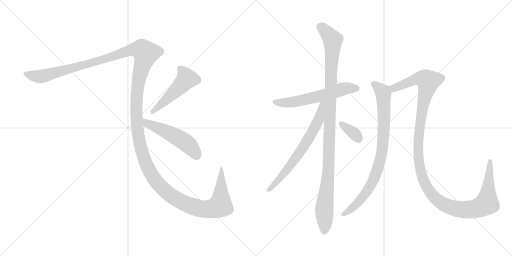
t = 0.00 s
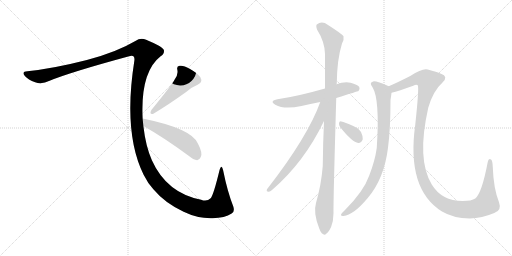
t = 1.75 s
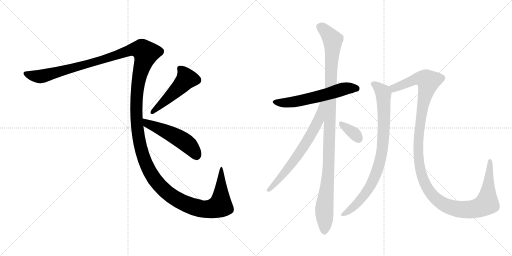
t = 3.50 s
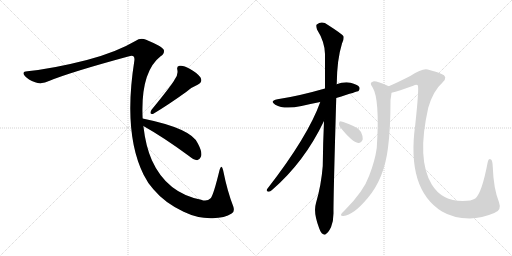
t = 5.25 s
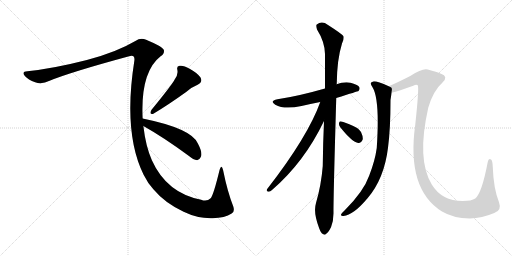
t = 7.00 s
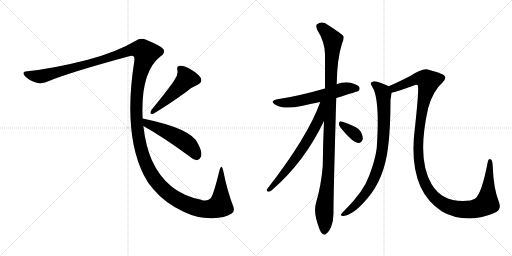
t = 8.75 s

The animated SVG that drew these frames (rendered in a browser with its animation timeline set to each time). Animation: 9 CSS @keyframes rules; one cycle of 8.75 s.

<svg version="1.1" viewBox="0 0 2048 1024" xmlns="http://www.w3.org/2000/svg">
  <g stroke="lightgray" stroke-dasharray="1,1" stroke-width="1" transform="scale(4, 4)">
    <line x1="0" y1="0" x2="256" y2="256"></line>
    <line x1="256" y1="0" x2="0" y2="256"></line>
    <line x1="128" y1="0" x2="128" y2="256"></line>
    <line x1="0" y1="128" x2="256" y2="128"></line>
    <line x1="256" y1="0" x2="512" y2="256"></line>
    <line x1="512" y1="0" x2="256" y2="256"></line>
    <line x1="384" y1="0" x2="384" y2="256"></line>
    <line x1="256" y1="128" x2="512" y2="128"></line>
  </g>
<g transform="scale(1, -1) translate(0, -850)">
   <style type="text/css">
    @keyframes keyframes0 {
      from {
       stroke: black;
       stroke-dashoffset: 1710;
       stroke-width: 128;
       }
       85% {
       animation-timing-function: step-end;
       stroke: black;
       stroke-dashoffset: 0;
       stroke-width: 128;
       }
       to {
       stroke: black;
       stroke-width: 1024;
       }
       }
       #make-me-a-hanzi-animation-0 {
         animation: keyframes0 1.641602s both;
         animation-delay: 0.000000s;
         animation-timing-function: linear;
       }
    @keyframes keyframes1 {
      from {
       stroke: black;
       stroke-dashoffset: 498;
       stroke-width: 128;
       }
       62% {
       animation-timing-function: step-end;
       stroke: black;
       stroke-dashoffset: 0;
       stroke-width: 128;
       }
       to {
       stroke: black;
       stroke-width: 1024;
       }
       }
       #make-me-a-hanzi-animation-1 {
         animation: keyframes1 0.655273s both;
         animation-delay: 1.641602s;
         animation-timing-function: linear;
       }
    @keyframes keyframes2 {
      from {
       stroke: black;
       stroke-dashoffset: 516;
       stroke-width: 128;
       }
       63% {
       animation-timing-function: step-end;
       stroke: black;
       stroke-dashoffset: 0;
       stroke-width: 128;
       }
       to {
       stroke: black;
       stroke-width: 1024;
       }
       }
       #make-me-a-hanzi-animation-2 {
         animation: keyframes2 0.669922s both;
         animation-delay: 2.296875s;
         animation-timing-function: linear;
       }
    @keyframes keyframes3 {
      from {
       stroke: black;
       stroke-dashoffset: 592;
       stroke-width: 128;
       }
       66% {
       animation-timing-function: step-end;
       stroke: black;
       stroke-dashoffset: 0;
       stroke-width: 128;
       }
       to {
       stroke: black;
       stroke-width: 1024;
       }
       }
       #make-me-a-hanzi-animation-3 {
         animation: keyframes3 0.731771s both;
         animation-delay: 2.966797s;
         animation-timing-function: linear;
       }
    @keyframes keyframes4 {
      from {
       stroke: black;
       stroke-dashoffset: 1095;
       stroke-width: 128;
       }
       78% {
       animation-timing-function: step-end;
       stroke: black;
       stroke-dashoffset: 0;
       stroke-width: 128;
       }
       to {
       stroke: black;
       stroke-width: 1024;
       }
       }
       #make-me-a-hanzi-animation-4 {
         animation: keyframes4 1.141113s both;
         animation-delay: 3.698568s;
         animation-timing-function: linear;
       }
    @keyframes keyframes5 {
      from {
       stroke: black;
       stroke-dashoffset: 673;
       stroke-width: 128;
       }
       69% {
       animation-timing-function: step-end;
       stroke: black;
       stroke-dashoffset: 0;
       stroke-width: 128;
       }
       to {
       stroke: black;
       stroke-width: 1024;
       }
       }
       #make-me-a-hanzi-animation-5 {
         animation: keyframes5 0.797689s both;
         animation-delay: 4.839681s;
         animation-timing-function: linear;
       }
    @keyframes keyframes6 {
      from {
       stroke: black;
       stroke-dashoffset: 345;
       stroke-width: 128;
       }
       53% {
       animation-timing-function: step-end;
       stroke: black;
       stroke-dashoffset: 0;
       stroke-width: 128;
       }
       to {
       stroke: black;
       stroke-width: 1024;
       }
       }
       #make-me-a-hanzi-animation-6 {
         animation: keyframes6 0.530762s both;
         animation-delay: 5.637370s;
         animation-timing-function: linear;
       }
    @keyframes keyframes7 {
      from {
       stroke: black;
       stroke-dashoffset: 848;
       stroke-width: 128;
       }
       73% {
       animation-timing-function: step-end;
       stroke: black;
       stroke-dashoffset: 0;
       stroke-width: 128;
       }
       to {
       stroke: black;
       stroke-width: 1024;
       }
       }
       #make-me-a-hanzi-animation-7 {
         animation: keyframes7 0.940104s both;
         animation-delay: 6.168132s;
         animation-timing-function: linear;
       }
    @keyframes keyframes8 {
      from {
       stroke: black;
       stroke-dashoffset: 1297;
       stroke-width: 128;
       }
       81% {
       animation-timing-function: step-end;
       stroke: black;
       stroke-dashoffset: 0;
       stroke-width: 128;
       }
       to {
       stroke: black;
       stroke-width: 1024;
       }
       }
       #make-me-a-hanzi-animation-8 {
         animation: keyframes8 1.305501s both;
         animation-delay: 7.108236s;
         animation-timing-function: linear;
       }
</style>
<path d="M 570.5 376.0 Q 561.5 562.0 642.5 625.0 Q 658.5 635.0 655.5 650.0 Q 651.5 663.0 584.5 691.0 Q 562.5 701.0 541.5 686.0 Q 465.5 641.0 347.5 610.0 Q 214.5 576.0 109.5 565.0 Q 84.5 564.0 99.5 546.0 Q 112.5 531.0 140.5 521.0 Q 167.5 511.0 198.5 527.0 Q 280.5 561.0 516.5 625.0 Q 540.5 632.0 537.5 608.0 Q 491.5 319.0 574.5 151.0 Q 590.5 118.0 613.5 93.0 Q 659.5 38.0 734.5 3.0 Q 792.5 -25.0 850.5 -23.0 Q 899.5 -22.0 926.5 -4.0 Q 939.5 2.0 933.5 23.0 Q 909.5 84.0 892.5 169.0 Q 886.5 196.0 878.5 171.0 Q 853.5 68.0 842.5 57.0 Q 827.5 42.0 804.5 51.0 Q 666.5 78.0 607.5 209.0 Q 582.5 266.0 573.5 346.0 L 570.5 376.0 Z" fill="lightgray"></path> 
<path d="M 697.5 530.0 Q 685.5 508.0 605.5 410.0 Q 595.5 391.0 613.5 395.0 Q 673.5 431.0 744.5 482.0 Q 763.5 500.0 790.5 511.0 Q 812.5 521.0 801.5 541.0 Q 786.5 560.0 758.5 575.0 Q 733.5 590.0 718.5 587.0 Q 705.5 586.0 709.5 570.0 Q 713.5 551.0 697.5 530.0 Z" fill="lightgray"></path> 
<path d="M 573.5 346.0 Q 655.5 300.0 754.5 227.0 Q 773.5 211.0 788.5 209.0 Q 797.5 210.0 802.5 221.0 Q 812.5 236.0 791.5 276.0 Q 766.5 336.0 570.5 376.0 C 541.5 382.0 547.5 361.0 573.5 346.0 Z" fill="lightgray"></path> 
<path d="M 1345.0 458.5 Q 1432.0 485.5 1434.0 486.5 Q 1441.0 493.5 1437.0 502.5 Q 1430.0 512.5 1402.0 519.5 Q 1374.0 523.5 1346.0 513.5 L 1300.0 496.5 Q 1192.0 465.5 1110.0 453.5 Q 1076.0 446.5 1101.0 431.5 Q 1137.0 410.5 1206.0 426.5 Q 1240.0 435.5 1281.0 442.5 L 1345.0 458.5 Z" fill="lightgray"></path> 
<path d="M 1296.0 366.5 Q 1292.0 281.5 1291.0 186.5 Q 1285.0 110.5 1264.0 38.5 Q 1252.0 -0.5 1277.0 -63.5 Q 1284.0 -82.5 1292.0 -85.5 Q 1298.0 -92.5 1306.0 -83.5 Q 1313.0 -79.5 1324.0 -58.5 Q 1334.0 -33.5 1334.0 -2.5 Q 1333.0 45.5 1345.0 458.5 L 1346.0 513.5 Q 1346.0 514.5 1347.0 515.5 Q 1348.0 612.5 1368.0 676.5 Q 1377.0 692.5 1374.0 705.5 Q 1367.0 715.5 1312.0 750.5 Q 1288.0 768.5 1267.0 752.5 Q 1263.0 748.5 1268.0 732.5 Q 1299.0 683.5 1300.0 634.5 Q 1300.0 570.5 1300.0 496.5 L 1296.0 366.5 Z" fill="lightgray"></path> 
<path d="M 1281.0 442.5 Q 1232.0 304.5 1068.0 93.5 Q 1064.0 83.5 1074.0 83.5 Q 1080.0 82.5 1088.0 90.5 Q 1217.0 201.5 1296.0 366.5 C 1345.0 467.5 1291.0 470.5 1281.0 442.5 Z" fill="lightgray"></path> 
<path d="M 1361.0 341.5 Q 1409.0 281.5 1433.0 278.5 Q 1445.0 277.5 1451.0 293.5 Q 1452.0 305.5 1444.0 322.5 Q 1434.0 338.5 1413.0 346.5 Q 1379.0 362.5 1365.0 364.5 Q 1356.0 365.5 1356.0 356.5 Q 1355.0 349.5 1361.0 341.5 Z" fill="lightgray"></path> 
<path d="M 1555.0 505.5 Q 1507.0 526.5 1493.0 524.5 Q 1475.0 520.5 1490.0 501.5 Q 1520.0 453.5 1507.0 258.5 Q 1500.0 207.5 1477.0 148.5 Q 1455.0 85.5 1380.0 10.5 Q 1367.0 -1.5 1364.0 -7.5 Q 1363.0 -14.5 1374.0 -13.5 Q 1413.0 -10.5 1471.0 58.5 Q 1537.0 136.5 1552.0 259.5 Q 1562.0 335.5 1562.0 450.5 Q 1565.0 469.5 1566.0 479.5 C 1569.0 499.5 1569.0 499.5 1555.0 505.5 Z" fill="lightgray"></path> 
<path d="M 1977.0 -1.5 Q 2008.0 8.5 1996.0 41.5 Q 1974.0 96.5 1971.0 183.5 Q 1970.0 208.5 1964.0 212.5 Q 1954.0 218.5 1951.0 202.5 Q 1927.0 76.5 1901.0 56.5 Q 1886.0 46.5 1851.0 46.5 Q 1767.0 46.5 1727.0 112.5 Q 1666.0 212.5 1713.0 419.5 Q 1732.0 486.5 1770.0 520.5 Q 1795.0 544.5 1764.0 555.5 Q 1748.0 562.5 1711.0 572.5 Q 1690.0 578.5 1641.0 546.5 Q 1592.0 521.5 1555.0 505.5 C 1528.0 493.5 1537.0 471.5 1566.0 479.5 Q 1594.0 486.5 1653.0 507.5 Q 1665.0 513.5 1671.0 509.5 Q 1677.0 500.5 1661.0 351.5 Q 1625.0 93.5 1768.0 4.5 Q 1813.0 -22.5 1879.0 -23.5 Q 1928.0 -22.5 1977.0 -1.5 Z" fill="lightgray"></path> 
      <clipPath id="make-me-a-hanzi-clip-0">
      <path d="M 570.5 376.0 Q 561.5 562.0 642.5 625.0 Q 658.5 635.0 655.5 650.0 Q 651.5 663.0 584.5 691.0 Q 562.5 701.0 541.5 686.0 Q 465.5 641.0 347.5 610.0 Q 214.5 576.0 109.5 565.0 Q 84.5 564.0 99.5 546.0 Q 112.5 531.0 140.5 521.0 Q 167.5 511.0 198.5 527.0 Q 280.5 561.0 516.5 625.0 Q 540.5 632.0 537.5 608.0 Q 491.5 319.0 574.5 151.0 Q 590.5 118.0 613.5 93.0 Q 659.5 38.0 734.5 3.0 Q 792.5 -25.0 850.5 -23.0 Q 899.5 -22.0 926.5 -4.0 Q 939.5 2.0 933.5 23.0 Q 909.5 84.0 892.5 169.0 Q 886.5 196.0 878.5 171.0 Q 853.5 68.0 842.5 57.0 Q 827.5 42.0 804.5 51.0 Q 666.5 78.0 607.5 209.0 Q 582.5 266.0 573.5 346.0 L 570.5 376.0 Z" fill="lightgray"></path>
      </clipPath>
      <path clip-path="url(#make-me-a-hanzi-clip-0)" d="M 104.5 556.0 L 153.5 544.0 L 181.5 547.0 L 399.5 607.0 L 509.5 646.0 L 567.5 651.0 L 582.5 636.0 L 549.5 501.0 L 545.5 382.0 L 555.5 293.0 L 568.5 239.0 L 609.5 146.0 L 668.5 79.0 L 714.5 48.0 L 781.5 21.0 L 830.5 13.0 L 880.5 28.0 L 883.5 158.0 " fill="none" id="make-me-a-hanzi-animation-0" stroke-dasharray="1582 3164" stroke-linecap="round"></path>

      <clipPath id="make-me-a-hanzi-clip-1">
      <path d="M 697.5 530.0 Q 685.5 508.0 605.5 410.0 Q 595.5 391.0 613.5 395.0 Q 673.5 431.0 744.5 482.0 Q 763.5 500.0 790.5 511.0 Q 812.5 521.0 801.5 541.0 Q 786.5 560.0 758.5 575.0 Q 733.5 590.0 718.5 587.0 Q 705.5 586.0 709.5 570.0 Q 713.5 551.0 697.5 530.0 Z" fill="lightgray"></path>
      </clipPath>
      <path clip-path="url(#make-me-a-hanzi-clip-1)" d="M 718.5 576.0 L 738.5 555.0 L 746.5 535.0 L 719.5 503.0 L 609.5 402.0 " fill="none" id="make-me-a-hanzi-animation-1" stroke-dasharray="370 740" stroke-linecap="round"></path>

      <clipPath id="make-me-a-hanzi-clip-2">
      <path d="M 573.5 346.0 Q 655.5 300.0 754.5 227.0 Q 773.5 211.0 788.5 209.0 Q 797.5 210.0 802.5 221.0 Q 812.5 236.0 791.5 276.0 Q 766.5 336.0 570.5 376.0 C 541.5 382.0 547.5 361.0 573.5 346.0 Z" fill="lightgray"></path>
      </clipPath>
      <path clip-path="url(#make-me-a-hanzi-clip-2)" d="M 581.5 370.0 L 587.5 356.0 L 659.5 327.0 L 735.5 285.0 L 769.5 254.0 L 786.5 224.0 " fill="none" id="make-me-a-hanzi-animation-2" stroke-dasharray="388 776" stroke-linecap="round"></path>

      <clipPath id="make-me-a-hanzi-clip-3">
      <path d="M 1345.0 458.5 Q 1432.0 485.5 1434.0 486.5 Q 1441.0 493.5 1437.0 502.5 Q 1430.0 512.5 1402.0 519.5 Q 1374.0 523.5 1346.0 513.5 L 1300.0 496.5 Q 1192.0 465.5 1110.0 453.5 Q 1076.0 446.5 1101.0 431.5 Q 1137.0 410.5 1206.0 426.5 Q 1240.0 435.5 1281.0 442.5 L 1345.0 458.5 Z" fill="lightgray"></path>
      </clipPath>
      <path clip-path="url(#make-me-a-hanzi-clip-3)" d="M 1103.0 443.5 L 1123.0 438.5 L 1174.0 442.5 L 1382.0 496.5 L 1418.0 498.5 L 1430.0 493.5 " fill="none" id="make-me-a-hanzi-animation-3" stroke-dasharray="464 928" stroke-linecap="round"></path>

      <clipPath id="make-me-a-hanzi-clip-4">
      <path d="M 1296.0 366.5 Q 1292.0 281.5 1291.0 186.5 Q 1285.0 110.5 1264.0 38.5 Q 1252.0 -0.5 1277.0 -63.5 Q 1284.0 -82.5 1292.0 -85.5 Q 1298.0 -92.5 1306.0 -83.5 Q 1313.0 -79.5 1324.0 -58.5 Q 1334.0 -33.5 1334.0 -2.5 Q 1333.0 45.5 1345.0 458.5 L 1346.0 513.5 Q 1346.0 514.5 1347.0 515.5 Q 1348.0 612.5 1368.0 676.5 Q 1377.0 692.5 1374.0 705.5 Q 1367.0 715.5 1312.0 750.5 Q 1288.0 768.5 1267.0 752.5 Q 1263.0 748.5 1268.0 732.5 Q 1299.0 683.5 1300.0 634.5 Q 1300.0 570.5 1300.0 496.5 L 1296.0 366.5 Z" fill="lightgray"></path>
      </clipPath>
      <path clip-path="url(#make-me-a-hanzi-clip-4)" d="M 1279.0 745.5 L 1331.0 690.5 L 1315.0 189.5 L 1297.0 14.5 L 1297.0 -71.5 " fill="none" id="make-me-a-hanzi-animation-4" stroke-dasharray="967 1934" stroke-linecap="round"></path>

      <clipPath id="make-me-a-hanzi-clip-5">
      <path d="M 1281.0 442.5 Q 1232.0 304.5 1068.0 93.5 Q 1064.0 83.5 1074.0 83.5 Q 1080.0 82.5 1088.0 90.5 Q 1217.0 201.5 1296.0 366.5 C 1345.0 467.5 1291.0 470.5 1281.0 442.5 Z" fill="lightgray"></path>
      </clipPath>
      <path clip-path="url(#make-me-a-hanzi-clip-5)" d="M 1295.0 440.5 L 1287.0 434.5 L 1274.0 368.5 L 1236.0 298.5 L 1176.0 207.5 L 1078.0 92.5 " fill="none" id="make-me-a-hanzi-animation-5" stroke-dasharray="545 1090" stroke-linecap="round"></path>

      <clipPath id="make-me-a-hanzi-clip-6">
      <path d="M 1361.0 341.5 Q 1409.0 281.5 1433.0 278.5 Q 1445.0 277.5 1451.0 293.5 Q 1452.0 305.5 1444.0 322.5 Q 1434.0 338.5 1413.0 346.5 Q 1379.0 362.5 1365.0 364.5 Q 1356.0 365.5 1356.0 356.5 Q 1355.0 349.5 1361.0 341.5 Z" fill="lightgray"></path>
      </clipPath>
      <path clip-path="url(#make-me-a-hanzi-clip-6)" d="M 1367.0 353.5 L 1416.0 317.5 L 1433.0 295.5 " fill="none" id="make-me-a-hanzi-animation-6" stroke-dasharray="217 434" stroke-linecap="round"></path>

      <clipPath id="make-me-a-hanzi-clip-7">
      <path d="M 1555.0 505.5 Q 1507.0 526.5 1493.0 524.5 Q 1475.0 520.5 1490.0 501.5 Q 1520.0 453.5 1507.0 258.5 Q 1500.0 207.5 1477.0 148.5 Q 1455.0 85.5 1380.0 10.5 Q 1367.0 -1.5 1364.0 -7.5 Q 1363.0 -14.5 1374.0 -13.5 Q 1413.0 -10.5 1471.0 58.5 Q 1537.0 136.5 1552.0 259.5 Q 1562.0 335.5 1562.0 450.5 Q 1565.0 469.5 1566.0 479.5 C 1569.0 499.5 1569.0 499.5 1555.0 505.5 Z" fill="lightgray"></path>
      </clipPath>
      <path clip-path="url(#make-me-a-hanzi-clip-7)" d="M 1494.0 512.5 L 1511.0 503.5 L 1534.0 475.5 L 1535.0 323.5 L 1520.0 206.5 L 1495.0 134.5 L 1461.0 75.5 L 1414.0 22.5 L 1371.0 -6.5 " fill="none" id="make-me-a-hanzi-animation-7" stroke-dasharray="720 1440" stroke-linecap="round"></path>

      <clipPath id="make-me-a-hanzi-clip-8">
      <path d="M 1977.0 -1.5 Q 2008.0 8.5 1996.0 41.5 Q 1974.0 96.5 1971.0 183.5 Q 1970.0 208.5 1964.0 212.5 Q 1954.0 218.5 1951.0 202.5 Q 1927.0 76.5 1901.0 56.5 Q 1886.0 46.5 1851.0 46.5 Q 1767.0 46.5 1727.0 112.5 Q 1666.0 212.5 1713.0 419.5 Q 1732.0 486.5 1770.0 520.5 Q 1795.0 544.5 1764.0 555.5 Q 1748.0 562.5 1711.0 572.5 Q 1690.0 578.5 1641.0 546.5 Q 1592.0 521.5 1555.0 505.5 C 1528.0 493.5 1537.0 471.5 1566.0 479.5 Q 1594.0 486.5 1653.0 507.5 Q 1665.0 513.5 1671.0 509.5 Q 1677.0 500.5 1661.0 351.5 Q 1625.0 93.5 1768.0 4.5 Q 1813.0 -22.5 1879.0 -23.5 Q 1928.0 -22.5 1977.0 -1.5 Z" fill="lightgray"></path>
      </clipPath>
      <path clip-path="url(#make-me-a-hanzi-clip-8)" d="M 1564.0 501.5 L 1575.0 497.5 L 1680.0 537.5 L 1703.0 533.5 L 1714.0 524.5 L 1679.0 363.5 L 1672.0 257.5 L 1675.0 203.5 L 1689.0 141.5 L 1706.0 103.5 L 1728.0 70.5 L 1756.0 45.5 L 1788.0 26.5 L 1845.0 12.5 L 1897.0 14.5 L 1942.0 32.5 L 1949.0 45.5 L 1959.0 205.5 " fill="none" id="make-me-a-hanzi-animation-8" stroke-dasharray="1169 2338" stroke-linecap="round"></path>

</g>
</svg>
